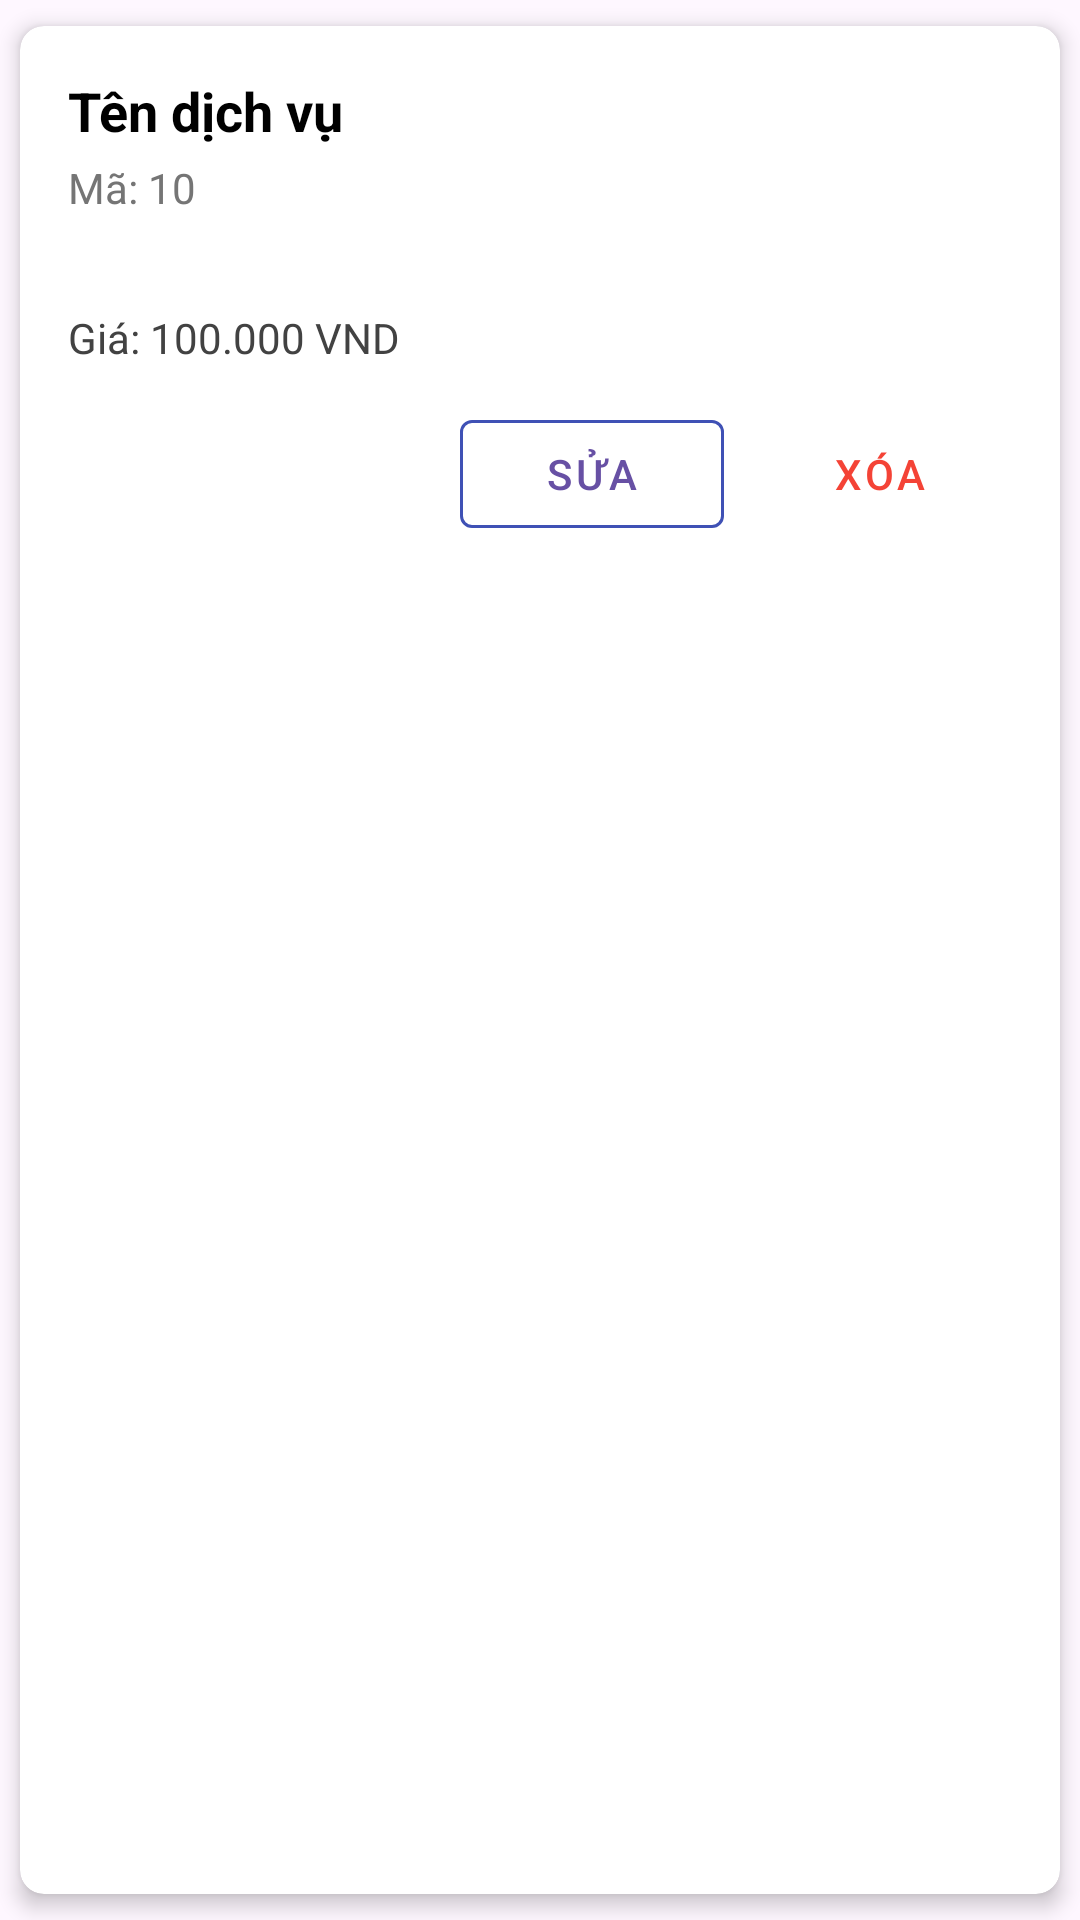

Produce the Android XML layout that renders to this screen, including the resource entries it uses.
<!-- AndroidManifest.xml: application theme Theme.Nhom11_App_Dat_Tiec -->
<!-- res/layout/admin_item_menu.xml -->
<?xml version="1.0" encoding="utf-8"?>
<androidx.cardview.widget.CardView
    xmlns:android="http://schemas.android.com/apk/res/android"
    xmlns:app="http://schemas.android.com/apk/res-auto"
    android:id="@+id/card_view"
    android:layout_width="match_parent"
    android:layout_height="wrap_content"
    android:layout_marginBottom="8dp"
    app:cardCornerRadius="8dp"
    app:cardElevation="4dp"
    app:cardUseCompatPadding="true">

    <LinearLayout
        android:layout_width="match_parent"
        android:layout_height="wrap_content"
        android:orientation="vertical"
        android:padding="16dp">

        <TextView
            android:id="@+id/tv_service_name"
            android:layout_width="match_parent"
            android:layout_height="wrap_content"
            android:text="Tên dịch vụ"
            android:textColor="@color/black"
            android:textSize="18sp"
            android:textStyle="bold"/>

        <TextView
            android:id="@+id/tv_service_id"
            android:layout_width="match_parent"
            android:layout_height="wrap_content"
            android:layout_marginTop="4dp"
            android:text="Mã: 10"
            android:textColor="@color/gray_600"/>
        <TextView
            android:id="@+id/tv_menu_description"
            android:layout_width="match_parent"
            android:layout_height="wrap_content"
            android:layout_marginTop="4dp"
            android:textColor="@color/gray_600"
            android:textSize="14sp"/>

        <TextView
            android:id="@+id/tv_service_price"
            android:layout_width="match_parent"
            android:layout_height="wrap_content"
            android:layout_marginTop="8dp"
            android:text="Giá: 100.000 VND"
            android:textColor="@color/gray_800"/>

        <LinearLayout
            android:layout_width="match_parent"
            android:layout_height="wrap_content"
            android:layout_marginTop="12dp"
            android:orientation="horizontal"
            android:gravity="end">

            <com.google.android.material.button.MaterialButton
                android:id="@+id/btn_edit"
                android:layout_width="wrap_content"
                android:layout_height="wrap_content"
                android:text="Sửa"
                style="@style/Widget.MaterialComponents.Button.OutlinedButton"
                app:strokeColor="@color/colorPrimary"
                app:strokeWidth="1dp"
                android:layout_marginEnd="8dp"/>

            <com.google.android.material.button.MaterialButton
                android:id="@+id/btn_delete"
                android:layout_width="wrap_content"
                android:layout_height="wrap_content"
                android:text="Xóa"
                style="@style/Widget.MaterialComponents.Button.TextButton"
                android:textColor="@color/red_500"/>
        </LinearLayout>
    </LinearLayout>
</androidx.cardview.widget.CardView>
<!-- resources referenced by this layout -->
<resources>
  <color name="black">#FF000000</color>
  <color name="colorPrimary">#3F51B5</color>
  <color name="gray_600">#757575</color>
  <color name="gray_800">#424242</color>
  <color name="red_500">#F44336</color>
  <style name="Theme.Nhom11_App_Dat_Tiec" parent="Base.Theme.Nhom11_App_Dat_Tiec" />
  <style name="Base.Theme.Nhom11_App_Dat_Tiec" parent="Theme.Material3.DayNight.NoActionBar">
          
          
      </style>
</resources>
